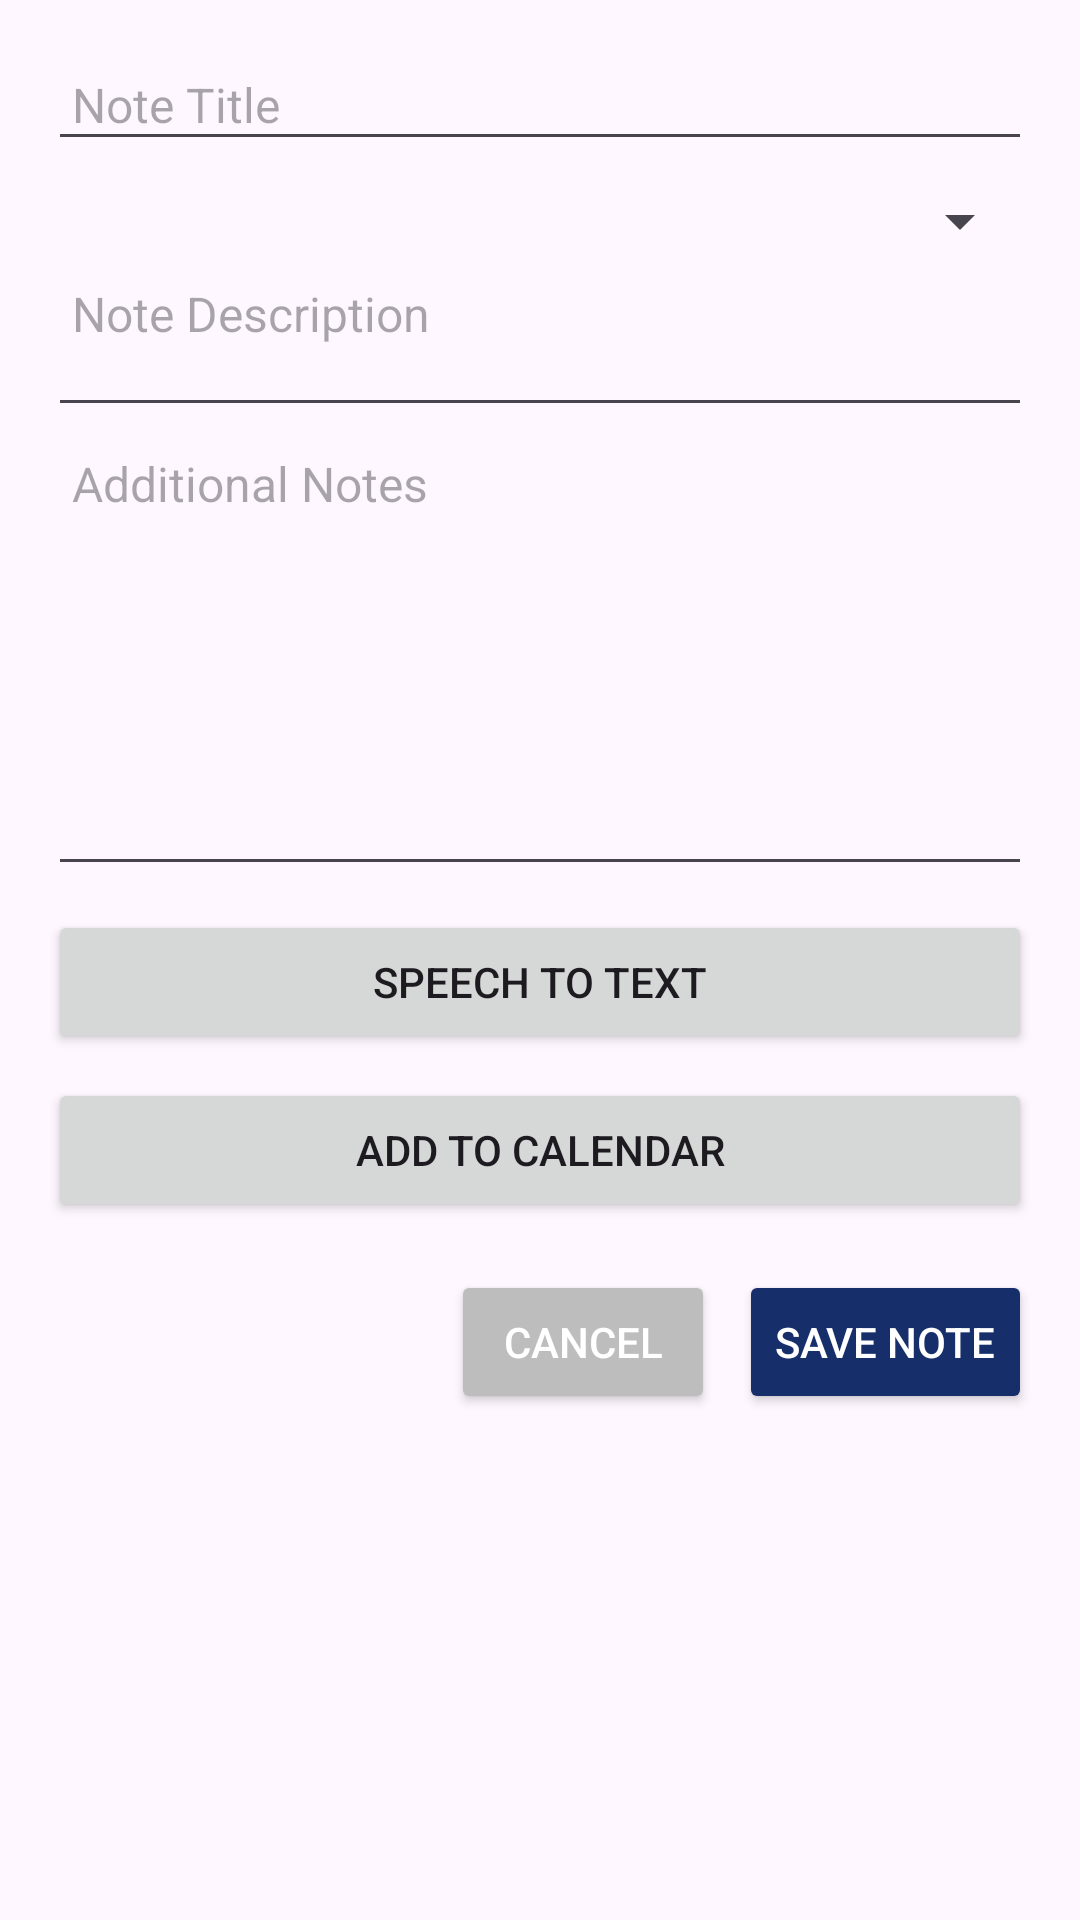

Layout XML and referenced resources for this Android screen:
<!-- AndroidManifest.xml: application theme Theme.SmartTaskManagerV2 -->
<!-- res/layout/activity_add_note.xml -->
<?xml version="1.0" encoding="utf-8"?>
<LinearLayout xmlns:android="http://schemas.android.com/apk/res/android"
    android:layout_width="match_parent"
    android:layout_height="match_parent"
    android:orientation="vertical"
    android:padding="16dp">

    
    <EditText
        android:id="@+id/etNoteTitle"
        android:layout_width="match_parent"
        android:layout_height="wrap_content"
        android:hint="Note Title"
        android:textSize="16sp"
        android:padding="8dp" />

    
    <Spinner
        android:id="@+id/spinnerCategory"
        android:layout_width="match_parent"
        android:layout_height="wrap_content"
        android:layout_marginTop="8dp"
        android:padding="8dp" />

    
    <EditText
        android:id="@+id/etNoteDescription"
        android:layout_width="match_parent"
        android:layout_height="wrap_content"
        android:hint="Note Description"
        android:textSize="16sp"
        android:padding="8dp"
        android:minLines="2"
        android:maxLines="2"
        android:gravity="top"
        android:inputType="textMultiLine" />

    
    <EditText
        android:id="@+id/etAdditionalNote"
        android:layout_width="match_parent"
        android:layout_height="153dp"
        android:gravity="top"
        android:hint="Additional Notes"
        android:inputType="textMultiLine"
        android:maxLines="2"
        android:minLines="2"
        android:padding="8dp"
        android:textSize="16sp" />

    
    <Button
        android:id="@+id/btnSpeechToText"
        android:layout_width="match_parent"
        android:layout_height="wrap_content"
        android:text="Speech to Text"
        android:layout_marginTop="8dp" />

    
    <Button
        android:id="@+id/btnAddToCalendar"
        android:layout_width="match_parent"
        android:layout_height="wrap_content"
        android:text="Add to Calendar"
        android:layout_marginTop="8dp"/>

    
    <LinearLayout
        android:layout_width="match_parent"
        android:layout_height="wrap_content"
        android:orientation="horizontal"
        android:gravity="end"
        android:layout_marginTop="16dp">

        <Button
            android:id="@+id/btnCancelNote"
            android:layout_width="wrap_content"
            android:layout_height="wrap_content"
            android:text="Cancel"
            android:backgroundTint="#BDBDBD"
            android:textColor="@android:color/white"
            android:layout_marginEnd="8dp" />

        <Button
            android:id="@+id/btnSaveNote"
            android:layout_width="wrap_content"
            android:layout_height="wrap_content"
            android:text="Save Note"
            android:backgroundTint="@color/primaryColor"
            android:textColor="@android:color/white" />
    </LinearLayout>

</LinearLayout>
<!-- resources referenced by this layout -->
<resources>
  <color name="primaryColor">#162E6A</color>
  <style name="Theme.SmartTaskManagerV2" parent="Base.Theme.SmartTaskManagerV2" />
  <style name="Base.Theme.SmartTaskManagerV2" parent="Theme.Material3.DayNight.NoActionBar">
          
          <item name="colorPrimary">@color/primaryColor</item>
          <item name="colorPrimaryVariant">@color/primaryColor</item>
          <item name="colorOnPrimary">@color/white</item>
      </style>
  <color name="white">#FFFFFFFF</color>
</resources>
